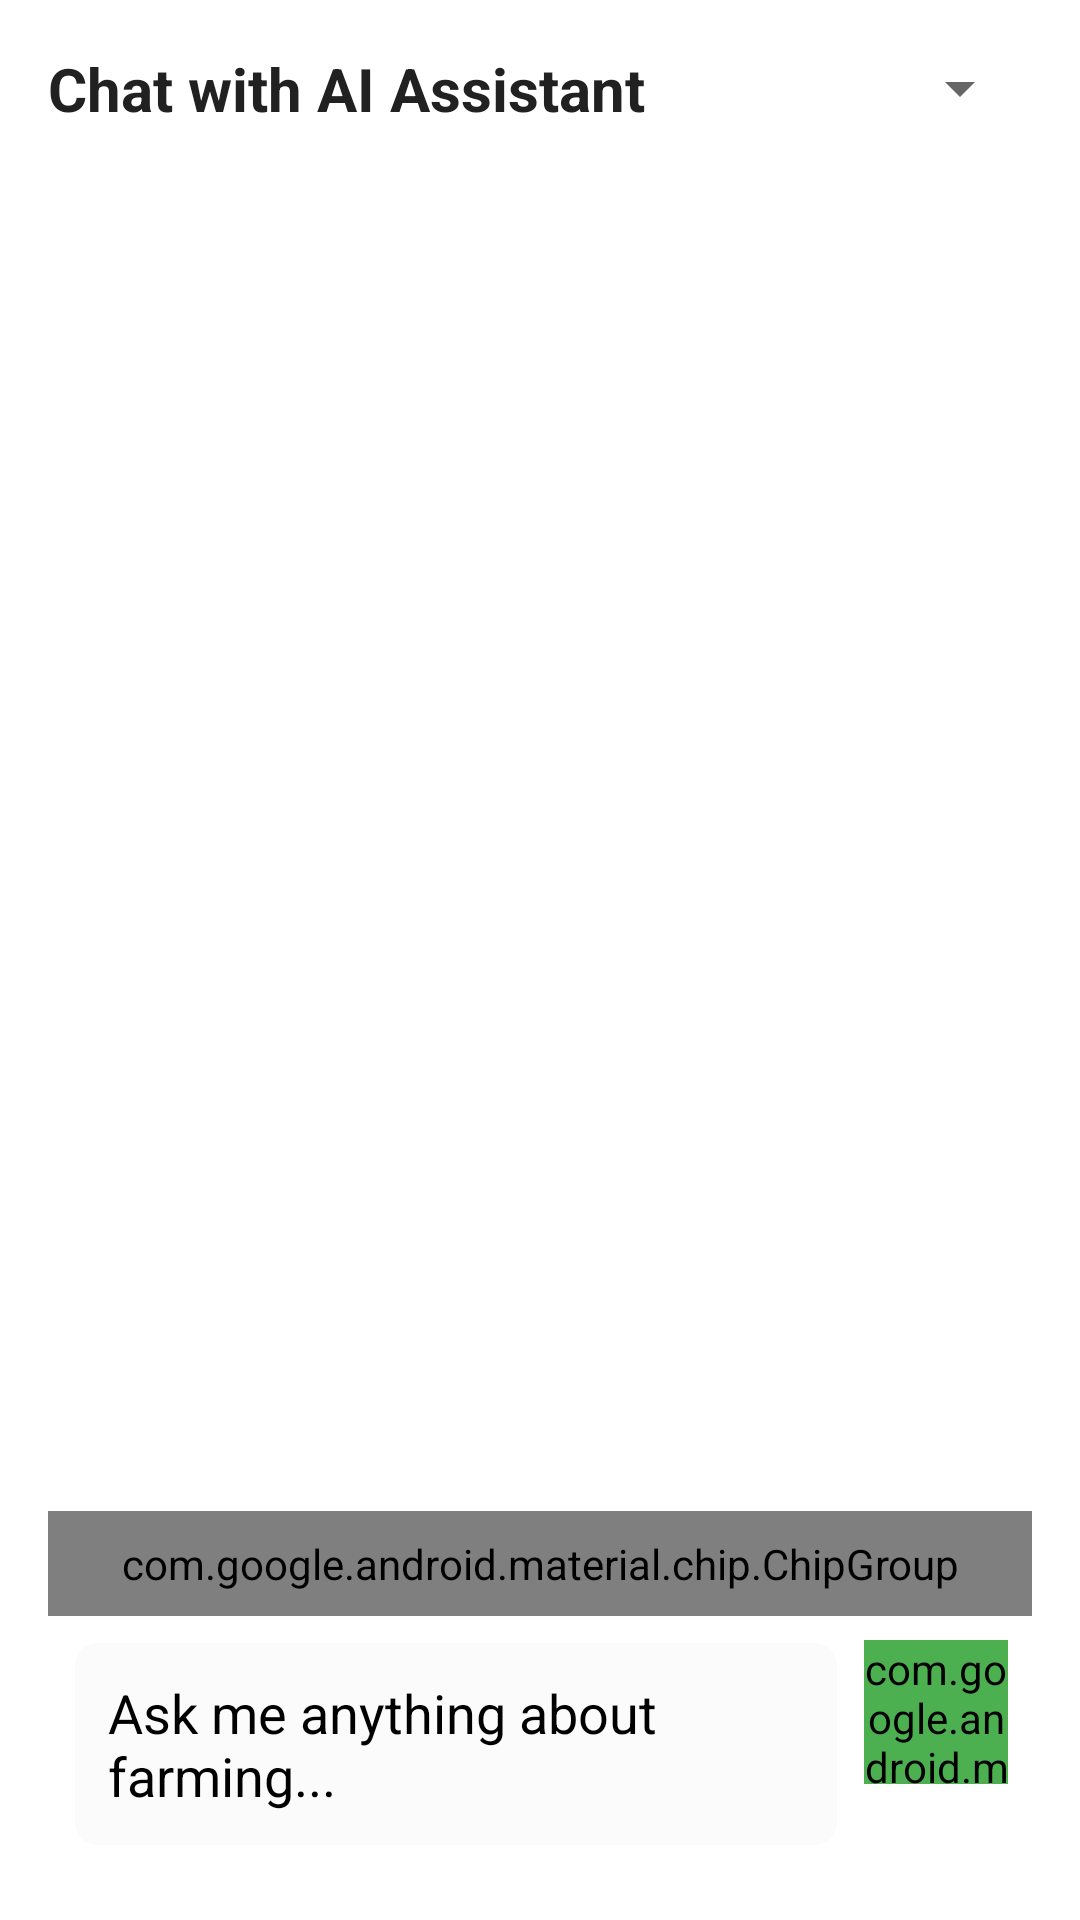

Write the Android layout XML for this screen, with the resource values it uses.
<!-- AndroidManifest.xml: application theme Theme.MittiManthan -->
<!-- res/layout/fragment_chatbot.xml -->
<?xml version="1.0" encoding="utf-8"?>
<LinearLayout xmlns:android="http://schemas.android.com/apk/res/android"
    xmlns:app="http://schemas.android.com/apk/res-auto"
    android:layout_width="match_parent"
    android:layout_height="wrap_content"
    android:orientation="vertical"
    android:background="@color/white"
    android:padding="16dp">

    <LinearLayout
        android:layout_width="match_parent"
        android:layout_height="wrap_content"
        android:orientation="horizontal"
        android:gravity="center_vertical"
        android:layout_marginBottom="16dp">

        <TextView
            android:layout_width="0dp"
            android:layout_height="wrap_content"
            android:layout_weight="1"
            android:text="Chat with AI Assistant"
            android:textColor="@color/text_primary"
            android:textSize="20sp"
            android:textStyle="bold"/>

        <Spinner
            android:id="@+id/languageSpinner"
            android:layout_width="wrap_content"
            android:textColor="@color/black"
            android:layout_height="wrap_content"
            android:minWidth="100dp"/>
    </LinearLayout>

    <androidx.recyclerview.widget.RecyclerView
        android:id="@+id/chatRecyclerView"
        android:layout_width="match_parent"
        android:layout_height="0dp"
        android:layout_weight="1"
        android:minHeight="300dp"
        android:padding="8dp"
        android:clipToPadding="false"/>

    <com.google.android.material.chip.ChipGroup
        android:id="@+id/faqChipGroup"
        android:layout_width="match_parent"
        android:layout_height="wrap_content"
        android:padding="8dp"/>

    <LinearLayout
        android:layout_width="match_parent"
        android:layout_height="wrap_content"
        android:orientation="horizontal"
        android:padding="8dp">

        <EditText
            android:id="@+id/queryEditText"
            android:layout_width="0dp"
            android:layout_height="wrap_content"
            android:layout_weight="1"
            android:layout_marginEnd="8dp"
            android:hint="Ask me anything about farming..."
            android:textColorHint="@color/black"
            android:padding="12dp"
            android:background="@drawable/edit_text_background"
            android:maxLines="4"
            android:inputType="textMultiLine"/>

        <com.google.android.material.button.MaterialButton
            android:id="@+id/sendButton"
            android:layout_width="48dp"
            android:layout_height="48dp"
            app:icon="@drawable/ic_send"
            app:iconTint="@color/white"
            android:insetLeft="0dp"
            android:insetTop="0dp"
            android:insetRight="0dp"
            android:insetBottom="0dp"
            app:cornerRadius="24dp"
            android:backgroundTint="@color/green"/>

    </LinearLayout>

</LinearLayout>
<!-- resources referenced by this layout -->
<resources>
  <color name="black">#FF000000</color>
  <color name="green">#4CAF50</color>
  <color name="text_primary">#212121</color>
  <color name="white">#FFFFFFFF</color>
  <!-- drawable edit_text_background (drawable) -->
  <?xml version="1.0" encoding="utf-8"?>
  <shape xmlns:android="http://schemas.android.com/apk/res/android">
      <solid android:color="#FBFBFB"/>
      <corners android:radius="8dp"/>
      <stroke
          android:width="1dp"
          android:color="#FFFFFF"/>
  </shape>
  <!-- drawable ic_send (drawable) -->
  <vector xmlns:android="http://schemas.android.com/apk/res/android"
      android:width="24dp"
      android:height="24dp"
      android:viewportWidth="24"
      android:viewportHeight="24"
      android:autoMirrored="true">
      <path
          android:fillColor="#FFFFFF"
          android:pathData="M2.01,21L23,12 2.01,3 2,10l15,2 -15,2z"/>
  </vector>
  <style name="Theme.MittiManthan" parent="android:Theme.Material.Light.NoActionBar" />
</resources>
